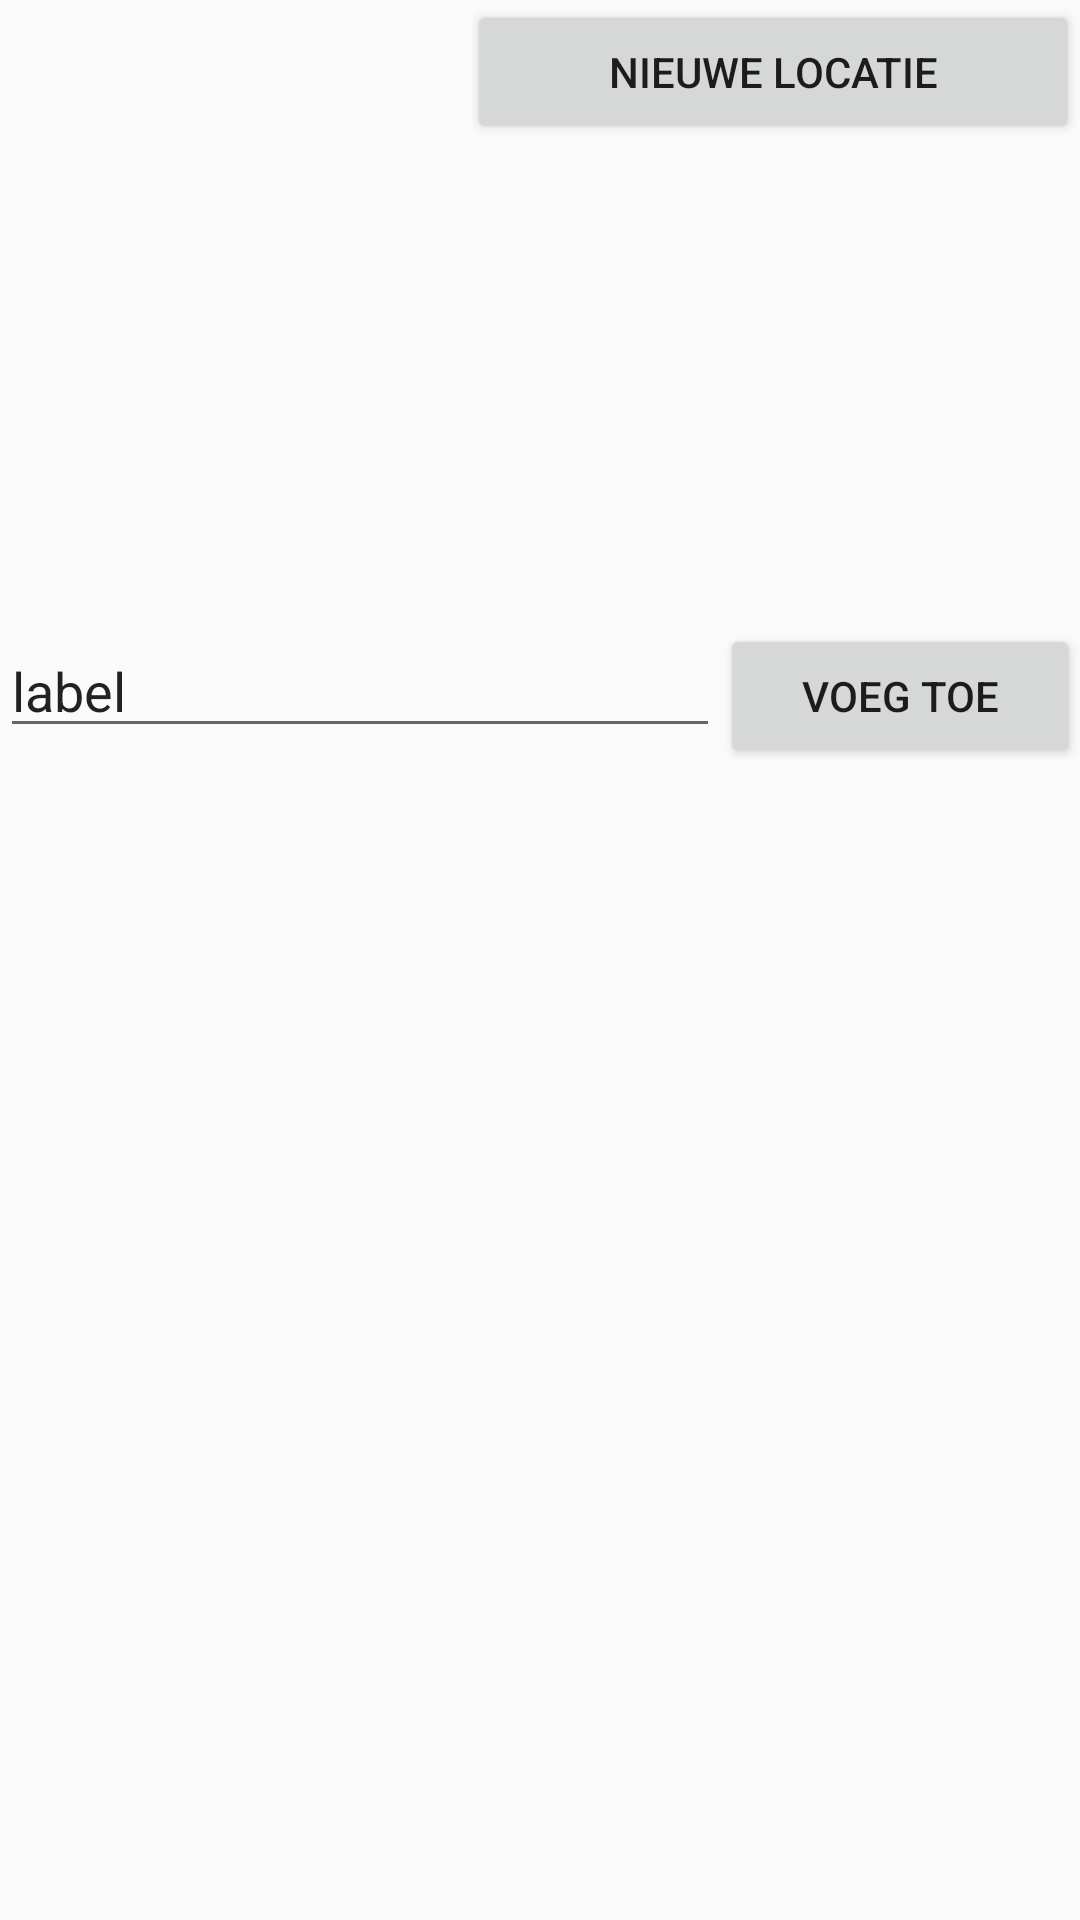

Here is an Android app screen rendered from its layout file. Give the layout XML and the strings, colors and styles it references.
<!-- AndroidManifest.xml: application theme AppTheme.Light -->
<!-- res/layout/view_autosuggest.xml -->
<?xml version="1.0" encoding="utf-8"?>
<LinearLayout xmlns:android="http://schemas.android.com/apk/res/android"
    android:orientation="vertical" android:layout_width="match_parent"
    android:layout_height="match_parent">

    <LinearLayout
        android:orientation="horizontal"
        android:layout_width="match_parent"
        android:layout_height="wrap_content">

        <Space
            android:layout_width="wrap_content"
            android:layout_height="match_parent"
            android:layout_weight="1.00" />

        <Button
            android:text="Nieuwe Locatie"
            android:layout_width="wrap_content"
            android:layout_height="wrap_content"
            android:id="@+id/button6"
            android:layout_weight="0.45" />
    </LinearLayout>

    <LinearLayout
        android:orientation="horizontal"
        android:layout_width="match_parent"
        android:layout_height="wrap_content">
        <ListView
            android:layout_width="match_parent"
            android:layout_height="160dp" />
    </LinearLayout>

    <LinearLayout
                android:orientation="horizontal"
                android:layout_width="match_parent"
                android:layout_height="wrap_content">

                <EditText
                    android:layout_width="wrap_content"
                    android:layout_height="wrap_content"
                    android:inputType="textPersonName"
                    android:text="label"
                    android:ems="10"
                    android:id="@+id/editText"
                    android:layout_weight="1" />

                <Button
                    android:text="Voeg toe"
                    android:layout_width="wrap_content"
                    android:layout_height="wrap_content"
                    android:id="@+id/button5"
                    android:layout_weight="1" />
            </LinearLayout>
</LinearLayout>
<!-- resources referenced by this layout -->
<resources>
  <style name="AppTheme.Light" parent="Theme.AppCompat.Light.NoActionBar">
          
          
          
          <item name="colorPrimaryDark">#455A64</item>
          <item name="colorPrimary">#607D8B</item>
          <item name="colorAccent">#FF4081</item>
  
          
          <item name="colorPalette00">@color/base16_material_lighter_black00</item>
          <item name="colorPalette0A">@color/base16_material_lighter_red</item>
          <item name="colorPalette0B">@color/base16_material_lighter_lightred</item>
          <item name="colorPalette0C">@color/base16_material_lighter_yellow</item>
          <item name="colorPalette0D">@color/base16_material_lighter_green</item>
          <item name="colorPalette0E">@color/base16_material_lighter_lightblue</item>
          <item name="colorPalette0F">@color/base16_material_lighter_blue</item>
          <item name="colorPalette0G">@color/base16_material_lighter_purple</item>
          <item name="colorPalette0H">@color/base16_material_lighter_brown</item>
  
          
          <item name="material_drawer_background">@color/material_drawer_background</item>
          <item name="material_drawer_primary_text">@color/material_drawer_primary_text</item>
          <item name="material_drawer_primary_icon">@color/material_drawer_primary_icon</item>
          <item name="material_drawer_secondary_text">@color/material_drawer_secondary_text</item>
          <item name="material_drawer_hint_text">@color/material_drawer_hint_text</item>
          <item name="material_drawer_divider">@color/material_drawer_divider</item>
          <item name="material_drawer_selected">@color/material_drawer_selected</item>
          <item name="material_drawer_selected_text">@color/material_drawer_selected_text</item>
          <item name="material_drawer_header_selection_text">
              @color/material_drawer_header_selection_text
          </item>
  
          
          <item name="popupOverlayStyle">@style/AppTheme.PopupOverlay.Light</item>
      </style>
  <color name="base16_material_lighter_black00">#FAFAFA</color>
  <color name="base16_material_lighter_red">#FF5370</color>
  <color name="base16_material_lighter_lightred">#F76D47</color>
  <color name="base16_material_lighter_yellow">#FFB62C</color>
  <color name="base16_material_lighter_green">#91B859</color>
  <color name="base16_material_lighter_lightblue">#39ADB5</color>
  <color name="base16_material_lighter_blue">#6182B8</color>
  <color name="base16_material_lighter_purple">#7C4DFF</color>
  <color name="base16_material_lighter_brown">#E53935</color>
  <style name="AppTheme.PopupOverlay.Light" parent="ThemeOverlay.AppCompat.Light" />
</resources>
